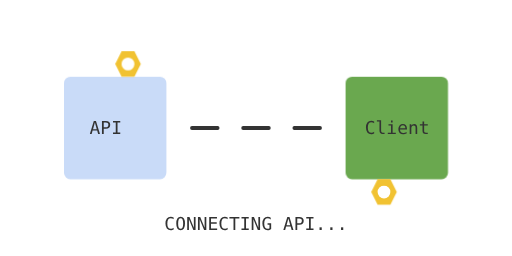
t = 0.00 s
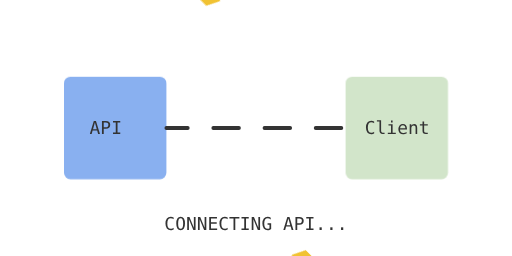
t = 0.50 s
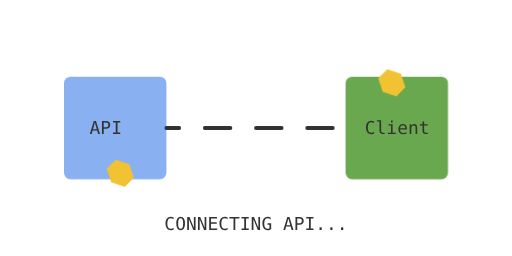
t = 1.50 s
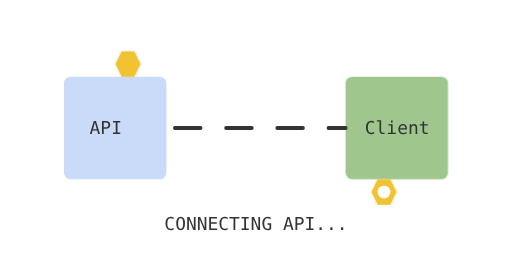
t = 2.00 s
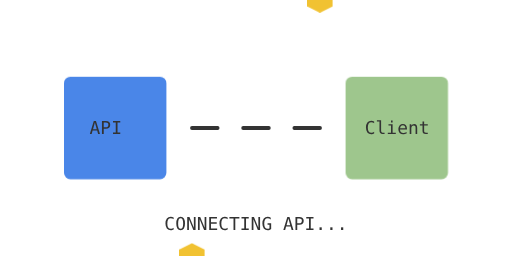
t = 3.00 s
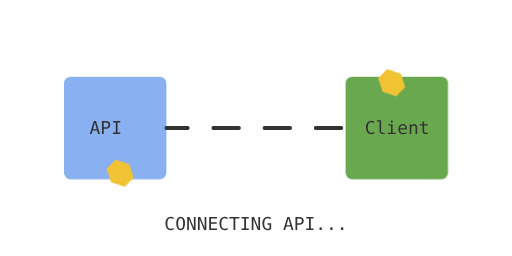
t = 3.50 s

The animated SVG that drew these frames (rendered in a browser with its animation timeline set to each time). Animation: 3 CSS @keyframes rules; one cycle of 4.50 s, repeats indefinitely.

<svg xmlns="http://www.w3.org/2000/svg" viewBox="0 0 400 200">
  <style>
    @keyframes pulse {
      0% { opacity: 0.3; }
      50% { opacity: 1; }
      100% { opacity: 0.3; }
    }
    @keyframes rotate {
      from { transform: rotate(0deg); }
      to { transform: rotate(360deg); }
    }
    @keyframes dash {
      0% { stroke-dashoffset: 100; }
      50% { stroke-dashoffset: 50; }
      100% { stroke-dashoffset: 0; }
    }
    .server {
      animation: pulse 2s infinite ease-in-out;
    }
    .client {
      animation: pulse 2s infinite ease-in-out;
      animation-delay: 0.5s;
    }
    .gear {
      transform-origin: center;
      animation: rotate 4s infinite linear;
    }
    .connection {
      stroke-dasharray: 20;
      animation: dash 3s infinite linear;
    }
    .text {
      font-family: monospace;
      font-size: 14px;
      fill: #333;
    }
  </style>
  
  <!-- Server -->
  <rect x="50" y="60" width="80" height="80" rx="5" class="server" fill="#4a86e8"/>
  <text x="70" y="105" class="text">API</text>
  
  <!-- Client -->
  <rect x="270" y="60" width="80" height="80" rx="5" class="client" fill="#6aa84f"/>
  <text x="285" y="105" class="text">Client</text>
  
  <!-- Connection Line -->
  <path d="M130 100 H270" stroke="#333" stroke-width="3" stroke-linecap="round" class="connection" fill="none"/>
  
  <!-- Decorative Gears -->
  <path d="M90 50 L95 40 L105 40 L110 50 L105 60 L95 60 Z" class="gear" fill="#f1c232"/>
  <circle cx="100" cy="50" r="5" fill="#fff"/>
  
  <path d="M290 150 L295 140 L305 140 L310 150 L305 160 L295 160 Z" class="gear" fill="#f1c232"/>
  <circle cx="300" cy="150" r="5" fill="#fff"/>
  
  <!-- Loading Text -->
  <text x="150" y="180" class="text" text-anchor="middle">
    <tspan x="200">CONNECTING API...</tspan>
  </text>
</svg>